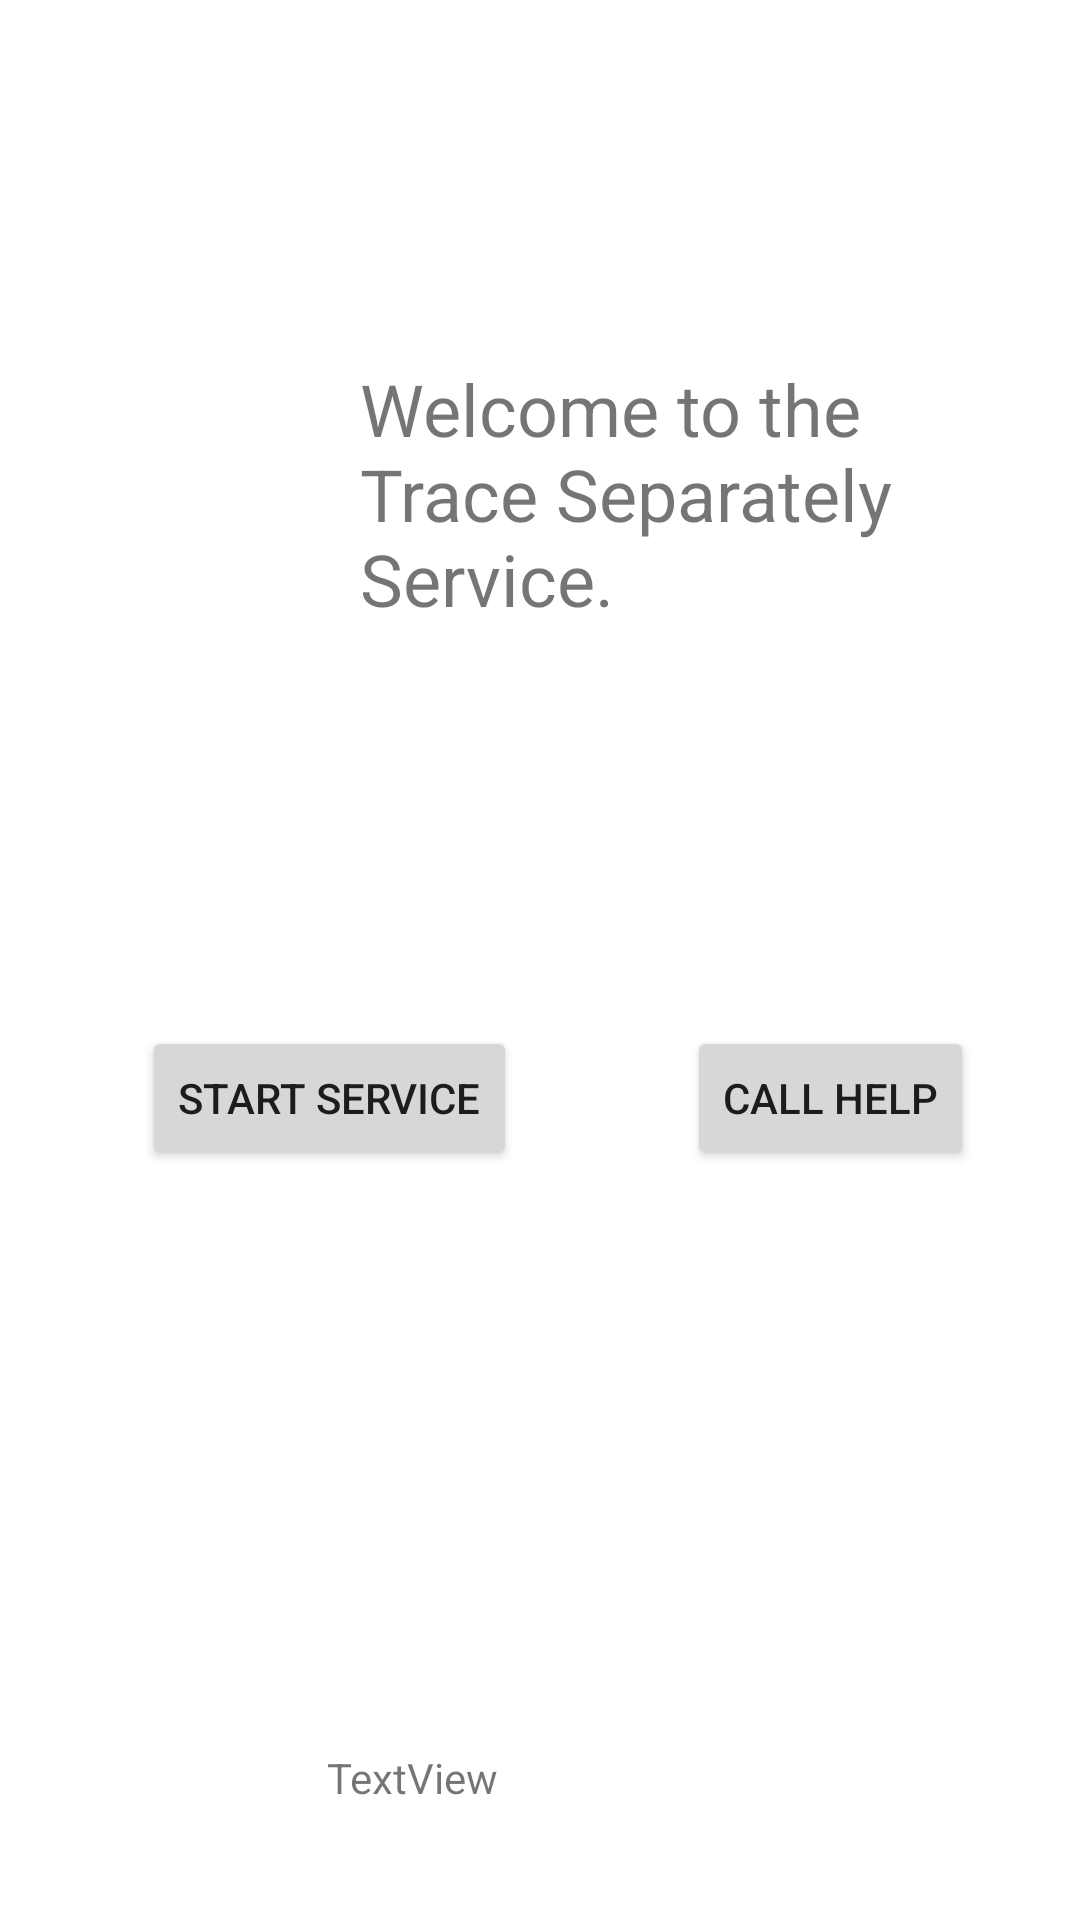

Layout XML and referenced resources for this Android screen:
<!-- AndroidManifest.xml: application theme Theme.UnclePleaseNo -->
<!-- res/layout/activity_backend_service.xml -->
<?xml version="1.0" encoding="utf-8"?>
<androidx.constraintlayout.widget.ConstraintLayout xmlns:android="http://schemas.android.com/apk/res/android"
    xmlns:app="http://schemas.android.com/apk/res-auto"
    xmlns:tools="http://schemas.android.com/tools"
    android:layout_width="match_parent"
    android:layout_height="match_parent"
    tools:context=".backendService">

    <Button
        android:id="@+id/btnService"
        android:layout_width="wrap_content"
        android:layout_height="wrap_content"
        android:layout_marginStart="12dp"
        android:layout_marginLeft="12dp"
        android:layout_marginTop="342dp"
        android:layout_marginEnd="21dp"
        android:layout_marginRight="21dp"
        android:layout_marginBottom="29dp"
        android:text="start service"
        app:layout_constraintBottom_toTopOf="@+id/txtInfo1"
        app:layout_constraintEnd_toStartOf="@+id/btnHelp"
        app:layout_constraintStart_toStartOf="parent"
        app:layout_constraintTop_toTopOf="parent" />

    <Button
        android:id="@+id/btnHelp"
        android:layout_width="wrap_content"
        android:layout_height="wrap_content"
        android:layout_marginTop="342dp"
        android:layout_marginBottom="29dp"
        android:text="call help"
        app:layout_constraintBottom_toTopOf="@+id/txtInfo2"
        app:layout_constraintEnd_toEndOf="parent"
        app:layout_constraintStart_toEndOf="@+id/btnService"
        app:layout_constraintTop_toTopOf="parent" />

    <TextView
        android:id="@+id/txtWelcome"
        android:layout_width="200dp"
        android:layout_height="108dp"
        android:layout_marginStart="120dp"
        android:layout_marginLeft="120dp"
        android:layout_marginTop="120dp"
        android:text="Welcome to the Trace Separately Service."
        android:textSize="24sp"
        app:layout_constraintStart_toStartOf="parent"
        app:layout_constraintTop_toTopOf="parent" />

    <TextView
        android:id="@+id/txtUpdate"
        android:layout_width="142dp"
        android:layout_height="59dp"
        android:layout_marginTop="583dp"
        android:text="TextView"
        app:layout_constraintEnd_toEndOf="parent"
        app:layout_constraintStart_toStartOf="parent"
        app:layout_constraintTop_toTopOf="parent" />

    <TextView
        android:id="@+id/txtInfo1"
        android:layout_width="0dp"
        android:layout_height="0dp"
        android:layout_marginStart="51dp"
        android:layout_marginLeft="51dp"
        android:layout_marginEnd="35dp"
        android:layout_marginRight="35dp"
        android:layout_marginBottom="230dp"
        android:text="Click this button to start the Trace Separately service"
        app:layout_constraintBottom_toBottomOf="parent"
        app:layout_constraintEnd_toStartOf="@+id/txtInfo2"
        app:layout_constraintStart_toStartOf="parent"
        app:layout_constraintTop_toBottomOf="@+id/btnService" />

    <TextView
        android:id="@+id/txtInfo2"
        android:layout_width="0dp"
        android:layout_height="0dp"
        android:layout_marginEnd="39dp"
        android:layout_marginRight="39dp"
        android:layout_marginBottom="230dp"
        android:text="Click this button to call your caregiver for help"
        app:layout_constraintBottom_toBottomOf="parent"
        app:layout_constraintEnd_toEndOf="parent"
        app:layout_constraintStart_toEndOf="@+id/txtInfo1"
        app:layout_constraintTop_toBottomOf="@+id/btnHelp" />
</androidx.constraintlayout.widget.ConstraintLayout>
<!-- resources referenced by this layout -->
<resources>
  <style name="Theme.UnclePleaseNo" parent="Theme.MaterialComponents.Light.NoActionBar">
          
          <item name="colorPrimary">@color/purple_500</item>
          <item name="colorPrimaryVariant">@color/purple_700</item>
          <item name="colorOnPrimary">@color/white</item>
          
          <item name="colorSecondary">@color/teal_200</item>
          <item name="colorSecondaryVariant">@color/teal_700</item>
          <item name="colorOnSecondary">@color/black</item>
          
          <item name="android:statusBarColor" tools:targetApi="l">?attr/colorPrimaryVariant</item>
          
      </style>
  <color name="purple_500">#FF6200EE</color>
  <color name="purple_700">#FF3700B3</color>
  <color name="white">#FFFFFFFF</color>
  <color name="teal_200">#FF03DAC5</color>
  <color name="teal_700">#FF018786</color>
  <color name="black">#FF000000</color>
</resources>
